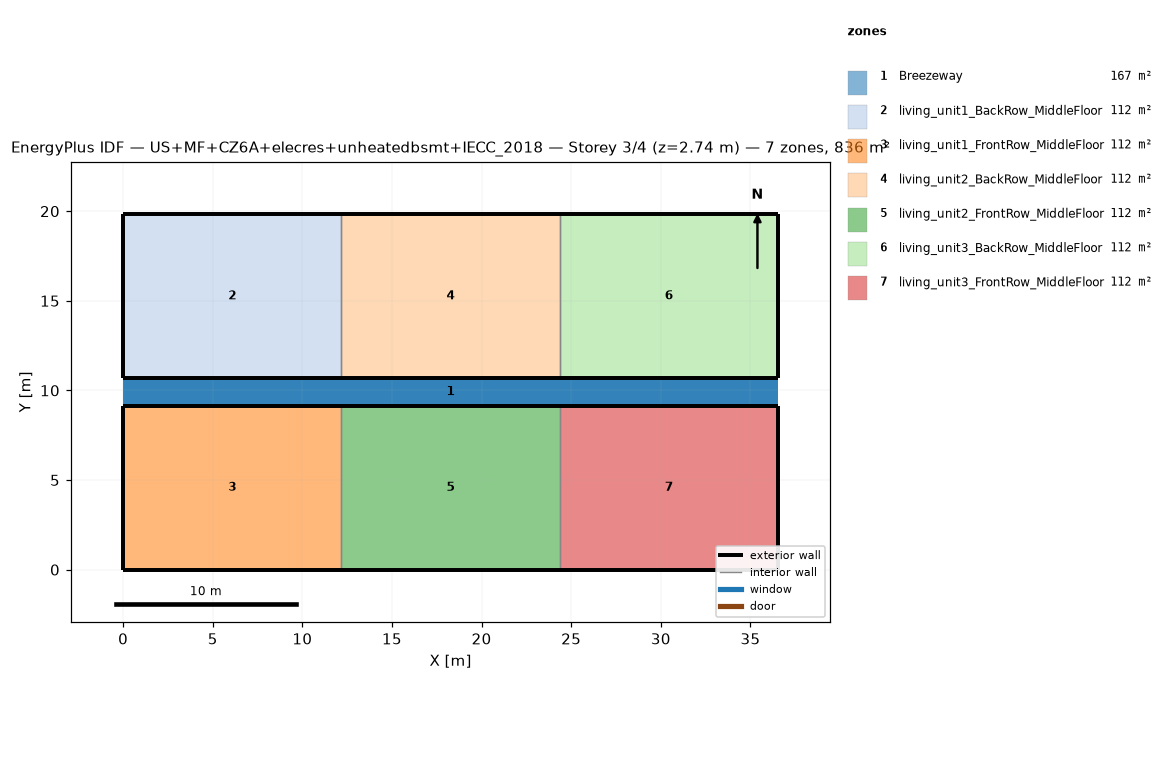
=== STOREY PLAN SPEC (per zone: floor XY polygon, exterior-wall plan segments, windows/doors) ===
zone 1: Breezeway  (167.0 m²)
  floor: (36.54, 9.16) (0.00, 9.16) (0.00, 10.68) (36.54, 10.68)
  floor: (36.54, 9.16) (0.00, 9.16) (0.00, 10.68) (36.54, 10.68)
  floor: (36.54, 9.16) (0.00, 9.16) (0.00, 10.68) (36.54, 10.68)
zone 2: living_unit1_BackRow_MiddleFloor  (111.5 m²)
  floor: (12.18, 10.68) (0.00, 10.68) (0.00, 19.84) (12.18, 19.84)
  exterior wall: (0.00, 10.68) – (12.18, 10.68)  [12.2 m]
  exterior wall: (12.18, 19.84) – (0.00, 19.84)  [12.2 m]
  exterior wall: (0.00, 19.84) – (0.00, 10.68)  [9.2 m]
  interior walls: 1
zone 3: living_unit1_FrontRow_MiddleFloor  (111.5 m²)
  floor: (12.18, 0.00) (0.00, 0.00) (0.00, 9.16) (12.18, 9.16)
  exterior wall: (0.00, 0.00) – (12.18, 0.00)  [12.2 m]
  exterior wall: (12.18, 9.16) – (0.00, 9.16)  [12.2 m]
  exterior wall: (0.00, 9.16) – (0.00, 0.00)  [9.2 m]
  interior walls: 1
zone 4: living_unit2_BackRow_MiddleFloor  (111.5 m²)
  floor: (24.36, 10.68) (12.18, 10.68) (12.18, 19.84) (24.36, 19.84)
  exterior wall: (12.18, 10.68) – (24.36, 10.68)  [12.2 m]
  exterior wall: (24.36, 19.84) – (12.18, 19.84)  [12.2 m]
  interior walls: 2
zone 5: living_unit2_FrontRow_MiddleFloor  (111.5 m²)
  floor: (24.36, 0.00) (12.18, 0.00) (12.18, 9.16) (24.36, 9.16)
  exterior wall: (12.18, 0.00) – (24.36, 0.00)  [12.2 m]
  exterior wall: (24.36, 9.16) – (12.18, 9.16)  [12.2 m]
  interior walls: 2
zone 6: living_unit3_BackRow_MiddleFloor  (111.5 m²)
  floor: (36.54, 10.68) (24.36, 10.68) (24.36, 19.84) (36.54, 19.84)
  exterior wall: (24.36, 10.68) – (36.54, 10.68)  [12.2 m]
  exterior wall: (36.54, 10.68) – (36.54, 19.84)  [9.2 m]
  exterior wall: (36.54, 19.84) – (24.36, 19.84)  [12.2 m]
  interior walls: 1
zone 7: living_unit3_FrontRow_MiddleFloor  (111.5 m²)
  floor: (36.54, 0.00) (24.36, 0.00) (24.36, 9.16) (36.54, 9.16)
  exterior wall: (24.36, 0.00) – (36.54, 0.00)  [12.2 m]
  exterior wall: (36.54, 0.00) – (36.54, 9.16)  [9.2 m]
  exterior wall: (36.54, 9.16) – (24.36, 9.16)  [12.2 m]
  interior walls: 1

=== DERIVED (storey summary) ===
Building: US+MF+CZ6A+elecres+unheatedbsmt+IECC_2018
Storey: 3 of 4  (floor level z = 2.74 m)
Storey gross floor area: 836.2 m²
Zones on this storey: 7
  - Breezeway: floor 167.0 m²
  - living_unit1_BackRow_MiddleFloor: floor 111.5 m²; exterior wall 33.5 m (86.9 m²); WWR 0.0%
  - living_unit1_FrontRow_MiddleFloor: floor 111.5 m²; exterior wall 33.5 m (86.9 m²); WWR 0.0%
  - living_unit2_BackRow_MiddleFloor: floor 111.5 m²; exterior wall 24.4 m (63.1 m²); WWR 0.0%
  - living_unit2_FrontRow_MiddleFloor: floor 111.5 m²; exterior wall 24.4 m (63.1 m²); WWR 0.0%
  - living_unit3_BackRow_MiddleFloor: floor 111.5 m²; exterior wall 33.5 m (86.9 m²); WWR 0.0%
  - living_unit3_FrontRow_MiddleFloor: floor 111.5 m²; exterior wall 33.5 m (86.9 m²); WWR 0.0%
Zone adjacency (shared interzone walls):
  - living_unit1_BackRow_MiddleFloor ↔ living_unit2_BackRow_MiddleFloor
  - living_unit1_FrontRow_MiddleFloor ↔ living_unit2_FrontRow_MiddleFloor
  - living_unit2_BackRow_MiddleFloor ↔ living_unit3_BackRow_MiddleFloor
  - living_unit2_FrontRow_MiddleFloor ↔ living_unit3_FrontRow_MiddleFloor